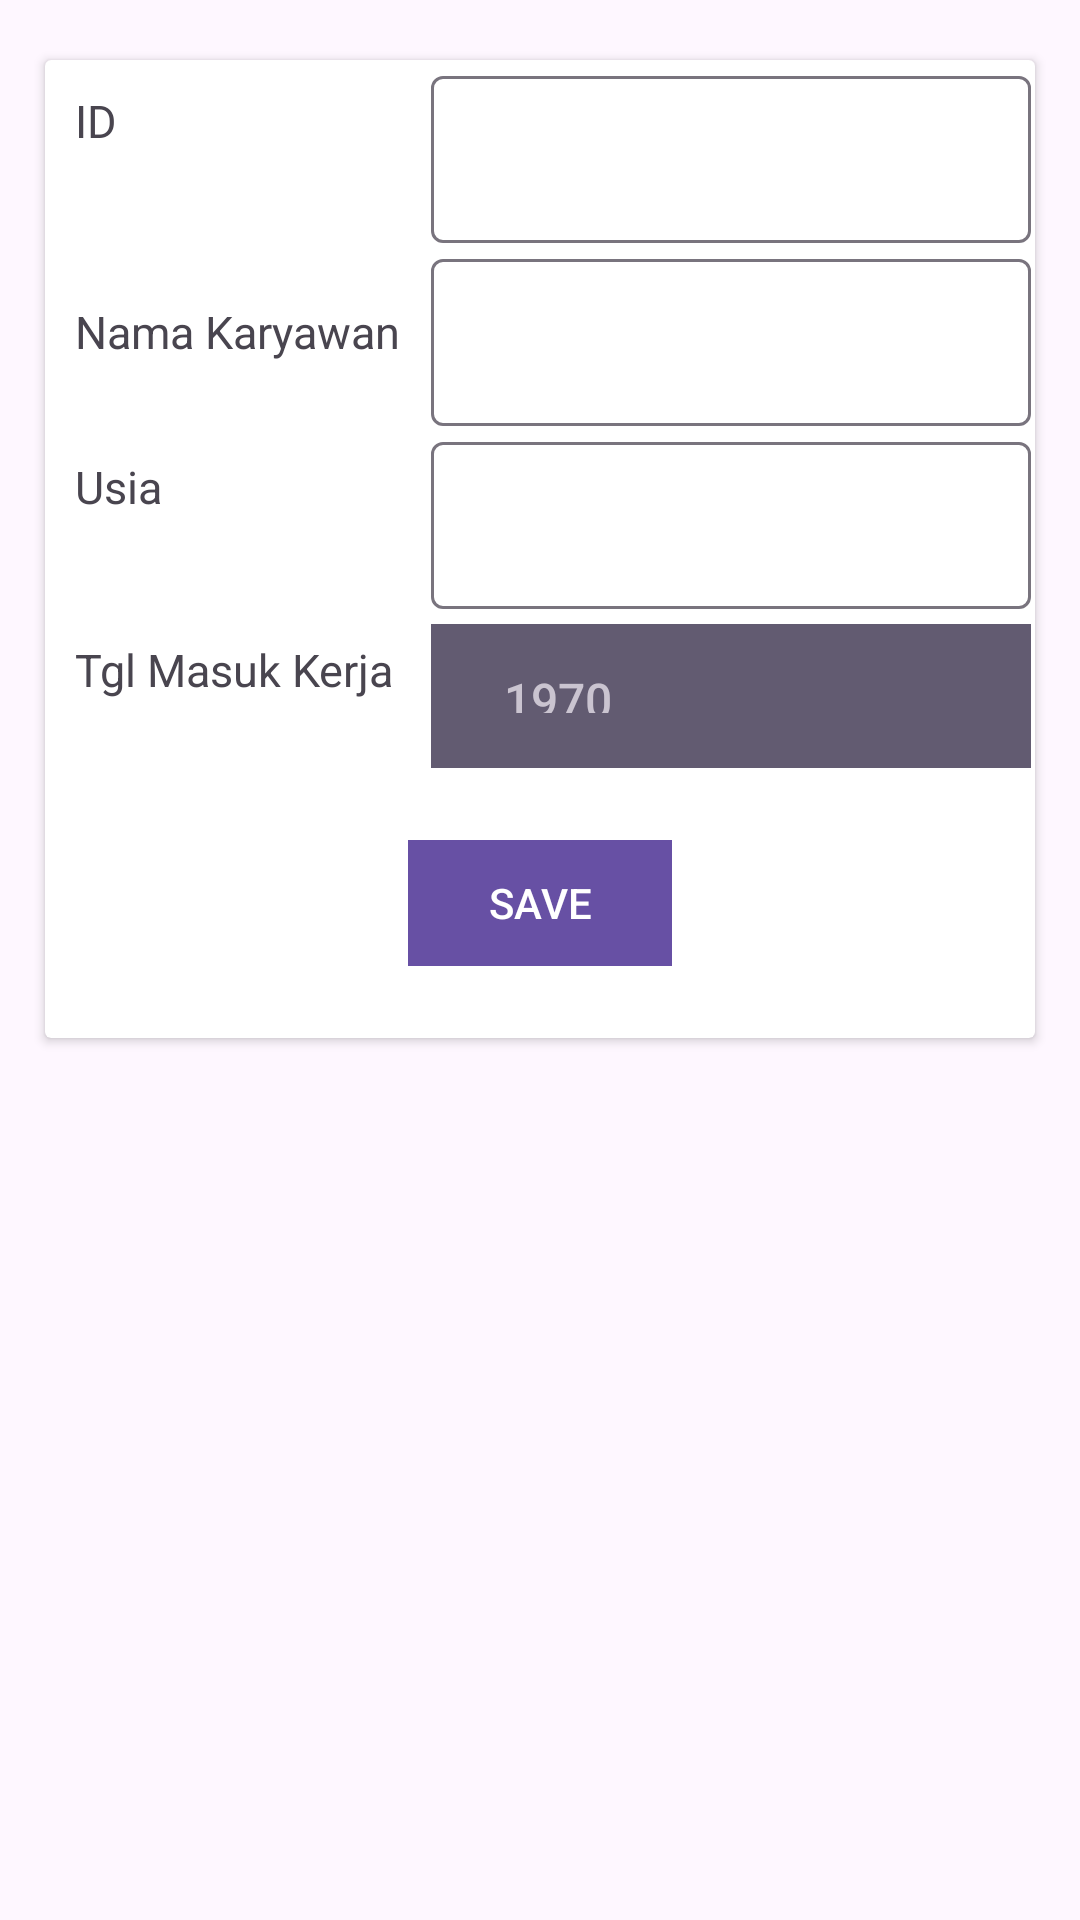

The Android layout XML behind this screen, and the referenced resources:
<!-- AndroidManifest.xml: application theme Theme.STA_APPS -->
<!-- res/layout/fragment_entry.xml -->
<?xml version="1.0" encoding="utf-8"?>
<androidx.constraintlayout.widget.ConstraintLayout xmlns:android="http://schemas.android.com/apk/res/android"
    xmlns:app="http://schemas.android.com/apk/res-auto"
    xmlns:tools="http://schemas.android.com/tools"
    android:layout_width="match_parent"
    android:layout_height="match_parent"
    tools:context=".ui.EntryFragment">

    <androidx.cardview.widget.CardView
        android:id="@+id/cd1"
        android:layout_width="match_parent"
        android:layout_height="wrap_content"
        android:layout_marginStart="15dp"
        android:layout_marginTop="20dp"
        android:layout_marginEnd="15dp"
        app:layout_constraintEnd_toEndOf="parent"
        app:layout_constraintStart_toStartOf="parent"
        app:layout_constraintTop_toTopOf="parent">

        <androidx.constraintlayout.widget.ConstraintLayout
            android:layout_width="match_parent"
            android:layout_height="match_parent">

            <TextView
                android:id="@+id/tv_id"
                android:layout_width="wrap_content"
                android:layout_height="wrap_content"
                android:layout_margin="10dp"
                android:text="ID"
                android:textSize="15sp"
                app:layout_constraintStart_toStartOf="parent"
                app:layout_constraintTop_toTopOf="parent" />

            <com.google.android.material.textfield.TextInputLayout
                android:id="@+id/til_ID"
                android:layout_width="200dp"
                android:layout_height="wrap_content"
                android:layout_marginStart="10dp"
                android:layout_marginEnd="20dp"
                app:layout_constraintStart_toEndOf="@id/tv_NamaKaryawan"
                app:layout_constraintTop_toTopOf="parent">

                <com.google.android.material.textfield.TextInputEditText
                    android:id="@+id/ID"
                    android:layout_width="match_parent"
                    android:inputType="number"
                    android:layout_height="match_parent"
                    android:layout_marginTop="15dp" />
            </com.google.android.material.textfield.TextInputLayout>

            <TextView
                android:id="@+id/tv_NamaKaryawan"
                android:layout_width="wrap_content"
                android:layout_height="wrap_content"
                android:layout_marginStart="10dp"
                android:layout_marginTop="50dp"
                android:text="Nama Karyawan"
                android:textSize="15sp"
                app:layout_constraintStart_toStartOf="parent"
                app:layout_constraintTop_toBottomOf="@id/tv_id" />

            <com.google.android.material.textfield.TextInputLayout
                android:id="@+id/til_namaKaryawan"
                android:layout_width="200dp"
                android:layout_height="wrap_content"
                android:layout_marginStart="10dp"
                android:layout_marginEnd="20dp"
                app:layout_constraintStart_toEndOf="@id/tv_NamaKaryawan"
                app:layout_constraintTop_toBottomOf="@id/til_ID">

                <com.google.android.material.textfield.TextInputEditText
                    android:id="@+id/namaKaryawan"
                    android:layout_width="match_parent"
                    android:layout_height="match_parent"
                    android:layout_marginTop="15dp" />
            </com.google.android.material.textfield.TextInputLayout>

            <TextView
                android:id="@+id/tv_usia"
                android:layout_width="wrap_content"
                android:layout_height="wrap_content"
                android:layout_margin="10dp"
                android:text="Usia"
                android:textSize="15sp"
                app:layout_constraintStart_toStartOf="parent"
                app:layout_constraintTop_toBottomOf="@id/til_namaKaryawan" />

            <com.google.android.material.textfield.TextInputLayout
                android:id="@+id/til_usia"
                android:layout_width="200dp"
                android:layout_height="wrap_content"
                android:layout_marginEnd="20dp"
                app:layout_constraintStart_toStartOf="@id/til_namaKaryawan"
                app:layout_constraintTop_toBottomOf="@id/til_namaKaryawan">

                <com.google.android.material.textfield.TextInputEditText
                    android:id="@+id/usia"
                    android:layout_width="match_parent"
                    android:layout_height="match_parent"
                    android:inputType="number"
                    android:layout_marginTop="15dp" />
            </com.google.android.material.textfield.TextInputLayout>


            <TextView
                android:id="@+id/tv_tglMasukKerja"
                android:layout_width="wrap_content"
                android:layout_height="wrap_content"
                android:layout_margin="10dp"
                android:text="Tgl Masuk Kerja"
                android:textSize="15sp"
                app:layout_constraintStart_toStartOf="parent"
                app:layout_constraintTop_toBottomOf="@id/til_usia" />

            <DatePicker
                android:datePickerMode="calendar"
                android:id="@+id/tglkerja"
                android:layout_width="200dp"
                android:layout_height="48dp"
                android:layout_marginTop="5dp"
                android:layout_marginEnd="20dp"
                app:layout_constraintStart_toStartOf="@id/til_usia"
                app:layout_constraintTop_toBottomOf="@id/til_usia">

            </DatePicker>


            <com.google.android.material.button.MaterialButton
                android:id="@+id/bt_search"
                android:layout_width="wrap_content"
                android:layout_height="50dp"
                android:layout_margin="20dp"
                android:layout_marginBottom="20dp"
                android:text="SAVE"
                app:cornerRadius="0dp"
                app:layout_constraintBottom_toBottomOf="parent"
                app:layout_constraintEnd_toEndOf="parent"
                app:layout_constraintStart_toStartOf="parent"
                app:layout_constraintTop_toBottomOf="@id/tglkerja" />

        </androidx.constraintlayout.widget.ConstraintLayout>


    </androidx.cardview.widget.CardView>


</androidx.constraintlayout.widget.ConstraintLayout>
<!-- resources referenced by this layout -->
<resources>
  <style name="Theme.STA_APPS" parent="Base.Theme.STA_APPS" />
  <style name="Base.Theme.STA_APPS" parent="Theme.Material3.DayNight.NoActionBar">
          
          
      </style>
</resources>
